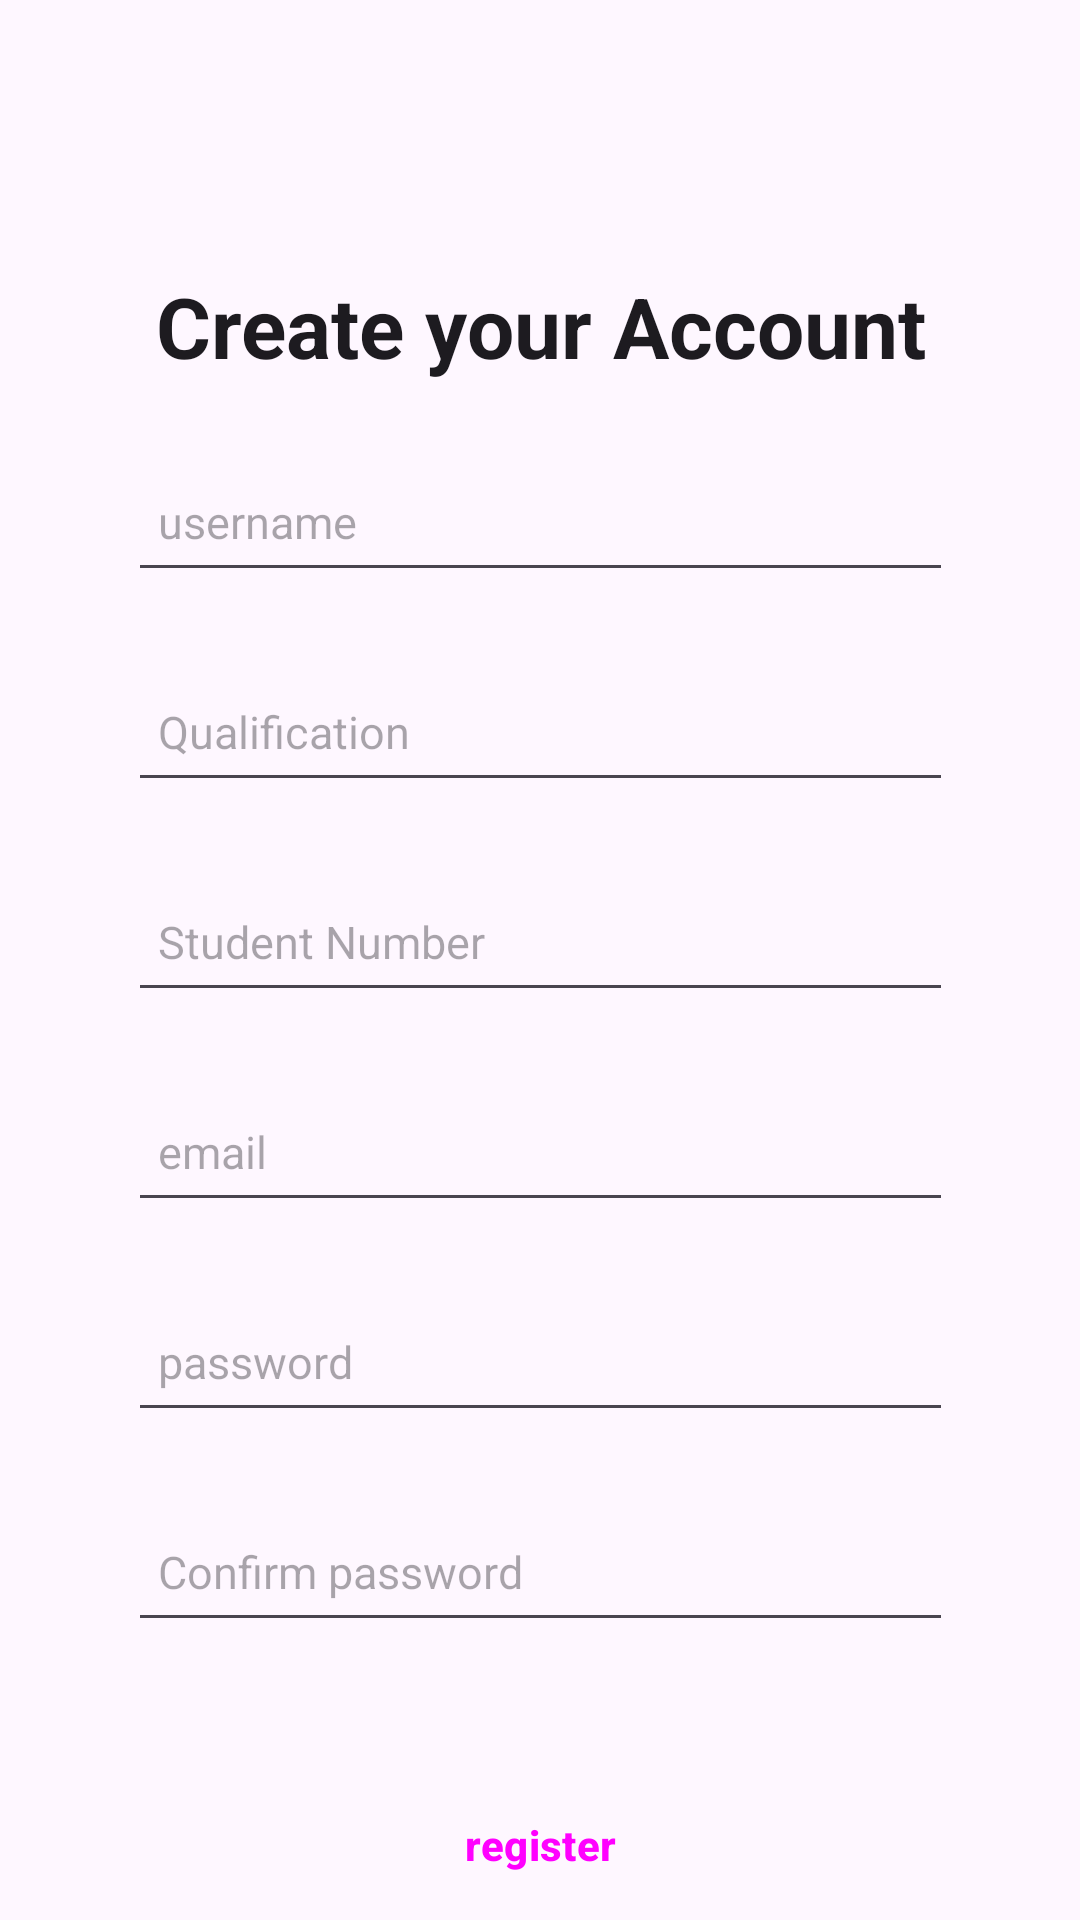

This screen was rendered from an Android layout file. Write that file and the resources it references.
<!-- AndroidManifest.xml: application theme Theme.Ice3 -->
<!-- res/layout/activity_register.xml -->
<?xml version="1.0" encoding="utf-8"?>
<androidx.constraintlayout.widget.ConstraintLayout xmlns:android="http://schemas.android.com/apk/res/android"
    xmlns:app="http://schemas.android.com/apk/res-auto"
    xmlns:tools="http://schemas.android.com/tools"
    android:id="@+id/main"
    android:layout_width="match_parent"
    android:layout_height="match_parent"
    tools:context=".Register">

    <TextView
        android:id="@+id/textView"
        android:layout_width="wrap_content"
        android:layout_height="wrap_content"
        android:layout_marginTop="90dp"
        android:text="Create your Account"
        android:textAlignment="center"
        android:textAppearance="@style/TextAppearance.AppCompat.Large"
        android:textSize="28sp"
        android:textStyle="bold"
        app:layout_constraintBottom_toTopOf="@+id/scrollView2"
        app:layout_constraintEnd_toEndOf="parent"
        app:layout_constraintStart_toStartOf="parent"
        app:layout_constraintTop_toTopOf="parent" />

    <ScrollView
        android:id="@+id/scrollView2"
        android:layout_width="match_parent"
        android:layout_height="440dp"
        app:layout_constraintTop_toBottomOf="@+id/textView">

        <androidx.constraintlayout.widget.ConstraintLayout
            android:layout_width="match_parent"
            android:layout_height="400dp"
            android:paddingBottom="10dp">


            <EditText
                android:id="@+id/inputUserName"
                android:layout_width="275dp"
                android:layout_height="50dp"
                android:layout_marginTop="20dp"
                android:drawablePadding="10dp"
                android:ems="10"
                android:hint="username"
                android:importantForAutofill="no"
                android:inputType="text"
                android:paddingStart="10dp"
                android:paddingEnd="10dp"
                android:textSize="15sp"
                app:layout_constraintEnd_toEndOf="parent"
                app:layout_constraintStart_toStartOf="parent"
                app:layout_constraintTop_toTopOf="parent" />


            <EditText
                android:id="@+id/inputQualification"
                android:layout_width="275dp"
                android:layout_height="50dp"
                android:layout_marginTop="20dp"
                android:drawablePadding="10dp"
                android:ems="10"
                android:hint="Qualification"
                android:importantForAutofill="no"
                android:inputType="text"
                android:paddingStart="10dp"
                android:paddingEnd="10dp"
                android:textSize="15sp"
                app:layout_constraintEnd_toEndOf="parent"
                app:layout_constraintStart_toStartOf="parent"
                app:layout_constraintTop_toBottomOf="@+id/inputUserName" />

            <EditText
                android:id="@+id/inputStudentNumber"
                android:layout_width="275dp"
                android:layout_height="50dp"
                android:layout_marginTop="20dp"
                android:drawablePadding="10dp"
                android:ems="10"
                android:hint="Student Number"
                android:importantForAutofill="no"
                android:inputType="text"
                android:paddingStart="10dp"
                android:paddingEnd="10dp"
                android:textSize="15sp"
                app:layout_constraintEnd_toEndOf="parent"
                app:layout_constraintStart_toStartOf="parent"
                app:layout_constraintTop_toBottomOf="@+id/inputQualification" />

            <EditText
                android:id="@+id/inputUserEmail"
                android:layout_width="275dp"
                android:layout_height="50dp"
                android:layout_marginTop="20dp"
                android:drawablePadding="10dp"
                android:ems="10"
                android:hint="email"
                android:importantForAutofill="no"
                android:inputType="textEmailAddress"
                android:paddingStart="10dp"
                android:paddingEnd="10dp"
                android:textSize="15sp"
                app:layout_constraintEnd_toEndOf="parent"
                app:layout_constraintStart_toStartOf="parent"
                app:layout_constraintTop_toBottomOf="@+id/inputStudentNumber" />

            <EditText
                android:id="@+id/PasswordConfirm"
                android:layout_width="275dp"
                android:layout_height="50dp"
                android:layout_marginTop="20dp"
                android:drawablePadding="10dp"
                android:ems="10"
                android:hint="Confirm password"
                android:importantForAutofill="no"
                android:inputType="textPassword"
                android:paddingStart="10dp"
                android:paddingEnd="10dp"
                android:textSize="15sp"
                app:layout_constraintEnd_toEndOf="parent"
                app:layout_constraintStart_toStartOf="parent"
                app:layout_constraintTop_toBottomOf="@+id/Password" />

            <EditText
                android:id="@+id/Password"
                android:layout_width="275dp"
                android:layout_height="50dp"
                android:layout_marginTop="20dp"
                android:drawablePadding="10dp"
                android:ems="10"
                android:hint="password"
                android:inputType="textPassword"
                android:paddingStart="10dp"
                android:paddingEnd="10dp"
                android:textSize="15sp"
                app:layout_constraintEnd_toEndOf="parent"
                app:layout_constraintStart_toStartOf="parent"
                app:layout_constraintTop_toBottomOf="@+id/inputUserEmail" />

        </androidx.constraintlayout.widget.ConstraintLayout>
    </ScrollView>

    <Button
        android:id="@+id/registerButton"
        style="@style/Widget.Material3.Button"
        android:layout_width="275dp"
        android:layout_height="55dp"
        android:layout_marginTop="20dp"
        android:backgroundTint="#4D4D4D"
        android:text="register"
        android:textStyle="bold"
        app:cornerRadius="16dp"
        app:layout_constraintEnd_toEndOf="parent"
        app:layout_constraintStart_toStartOf="parent"
        app:layout_constraintTop_toBottomOf="@+id/scrollView2" />

    <TextView
        android:id="@+id/loginTextView"
        android:layout_width="wrap_content"
        android:layout_height="wrap_content"
        android:layout_marginTop="10dp"
        android:text="Already have an account? Login"
        android:textSize="15sp"
        app:layout_constraintEnd_toEndOf="parent"
        app:layout_constraintStart_toStartOf="parent"
        app:layout_constraintTop_toBottomOf="@+id/registerButton" />


</androidx.constraintlayout.widget.ConstraintLayout>
<!-- resources referenced by this layout -->
<resources>
  <style name="Theme.Ice3" parent="Base.Theme.Ice3" />
  <style name="Base.Theme.Ice3" parent="Theme.Material3.DayNight.NoActionBar">
          
          
      </style>
</resources>
